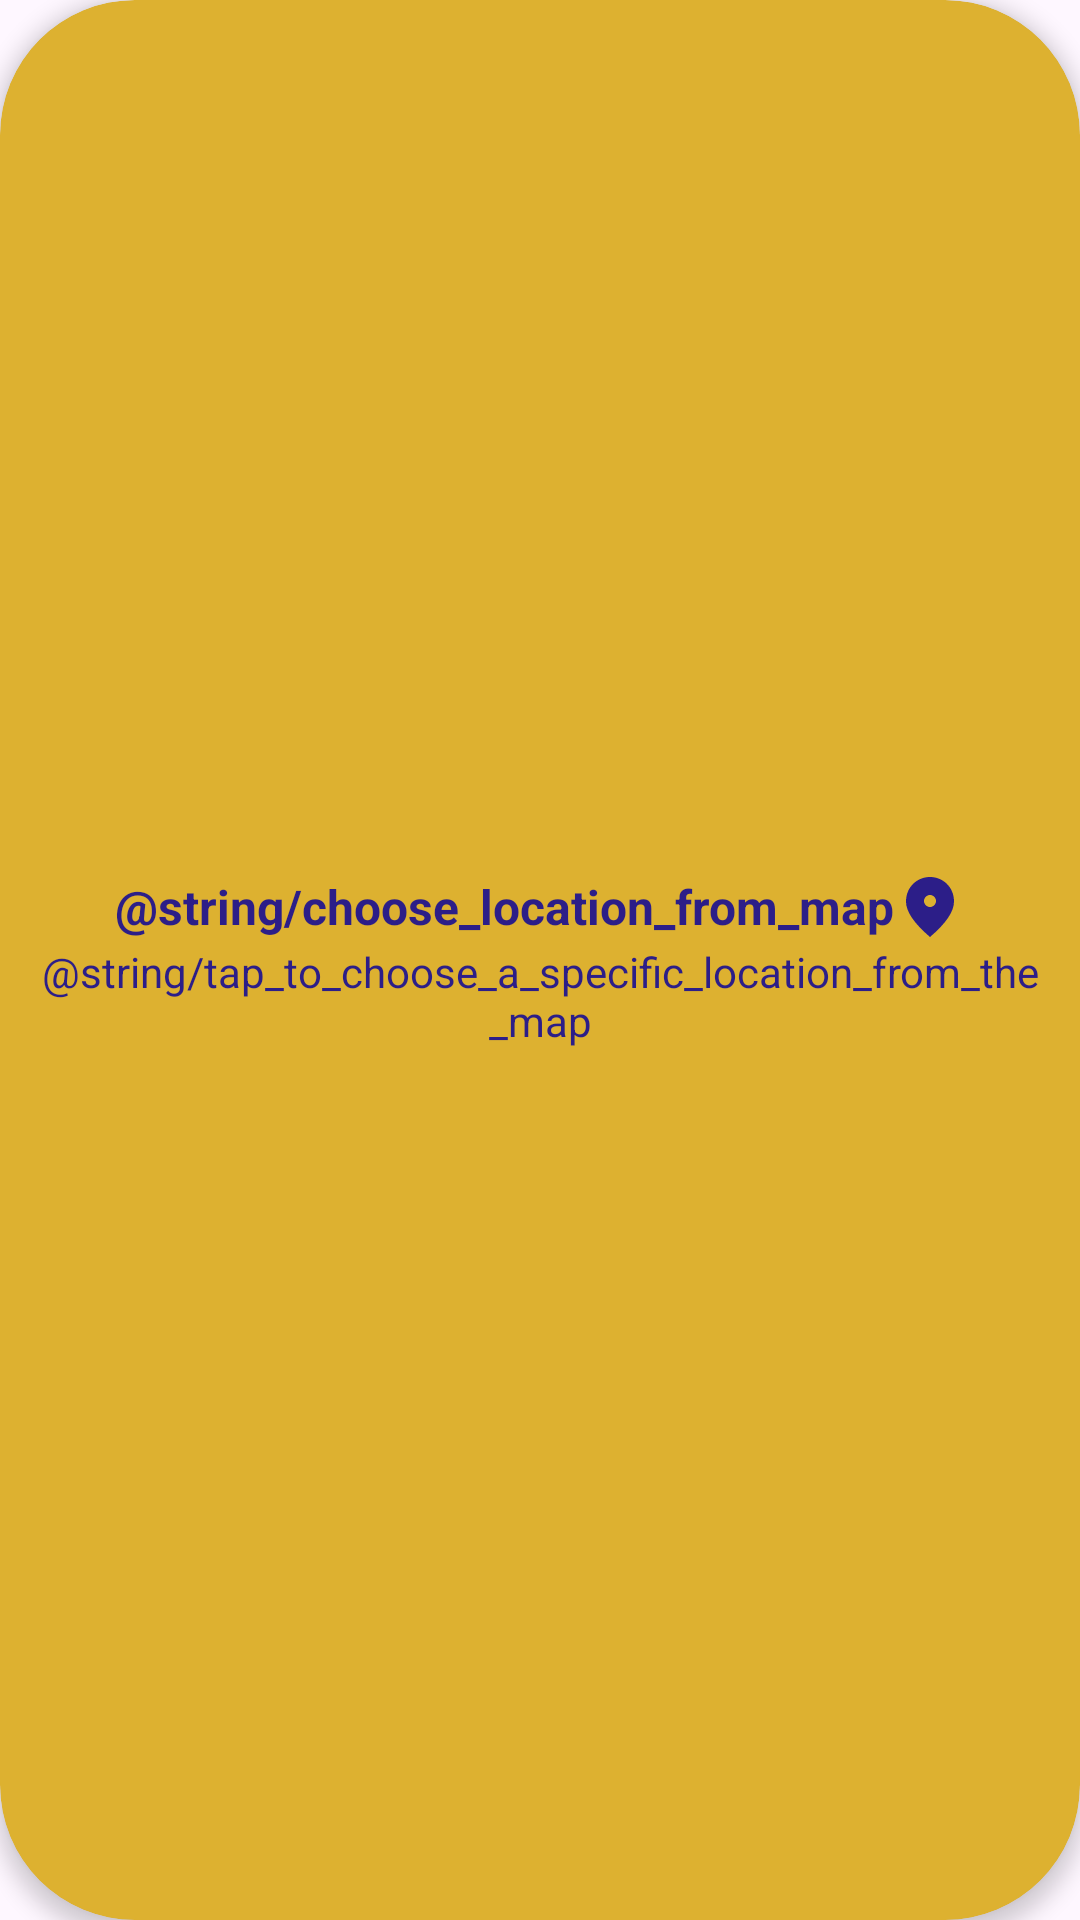

Produce the Android XML layout that renders to this screen, including the resource entries it uses.
<!-- AndroidManifest.xml: application theme Theme.WeatherApp -->
<!-- res/layout/choose_location_prefrences_item.xml -->
<?xml version="1.0" encoding="utf-8"?>
<androidx.cardview.widget.CardView xmlns:android="http://schemas.android.com/apk/res/android"
    android:layout_width="match_parent"
    android:layout_height="wrap_content"
    xmlns:app="http://schemas.android.com/apk/res-auto"
    android:layout_marginTop="16dp"
    android:backgroundTint="@color/base_color_three"
    android:layout_marginLeft="50dp"
    android:layout_marginRight="50dp"
    android:layout_marginBottom="16dp"
    android:padding="18dp"
    app:cardCornerRadius="45dp"
    app:cardElevation="4dp">

<LinearLayout
    android:gravity="center"
    android:layout_gravity="center"
    android:layout_width="match_parent"
    android:padding="6dp"
android:layout_height="wrap_content"
android:orientation="vertical">

<TextView
    android:drawableRight="@drawable/baseline_fmd_good_24"
    android:layout_width="wrap_content"
    android:layout_height="wrap_content"
    android:gravity="center"
    android:text="@string/choose_location_from_map"
    android:textColor="@color/base_color_one"
    android:textSize="16sp"
    android:textStyle="bold" />

<TextView
    android:layout_width="wrap_content"
    android:layout_height="wrap_content"
    android:gravity="center"
    android:text="@string/tap_to_choose_a_specific_location_from_the_map"
    android:textColor="@color/base_color_one"
    android:textSize="14sp"
     />
</LinearLayout>

    </androidx.cardview.widget.CardView>
<!-- resources referenced by this layout -->
<resources>
  <color name="base_color_one">#2C1E88</color>
  <color name="base_color_three">#DDB130</color>
  <!-- drawable baseline_fmd_good_24 (drawable) -->
  <vector xmlns:android="http://schemas.android.com/apk/res/android" android:height="24dp" android:tint="#2C1E88" android:viewportHeight="24" android:viewportWidth="24" android:width="24dp">
        
      <path android:fillColor="@android:color/white" android:pathData="M12,2c-4.2,0 -8,3.22 -8,8.2c0,3.32 2.67,7.25 8,11.8c5.33,-4.55 8,-8.48 8,-11.8C20,5.22 16.2,2 12,2zM12,12c-1.1,0 -2,-0.9 -2,-2c0,-1.1 0.9,-2 2,-2c1.1,0 2,0.9 2,2C14,11.1 13.1,12 12,12z"/>
      
  </vector>
  <string name="choose_location_from_map" translatable="false">اختر الموقع من الخريطة</string>
  <string name="tap_to_choose_a_specific_location_from_the_map" translatable="false">انقر لتحديد موقع معين على الخريطة</string>
  <style name="Theme.WeatherApp" parent="Base.Theme.WeatherApp" />
  <style name="Base.Theme.WeatherApp" parent="Theme.Material3.DayNight.NoActionBar">
          
          
          <item name="colorControlHighlight">@color/base_color_two</item>
  
      </style>
  <color name="base_color_two">#9D52AC</color>
</resources>
